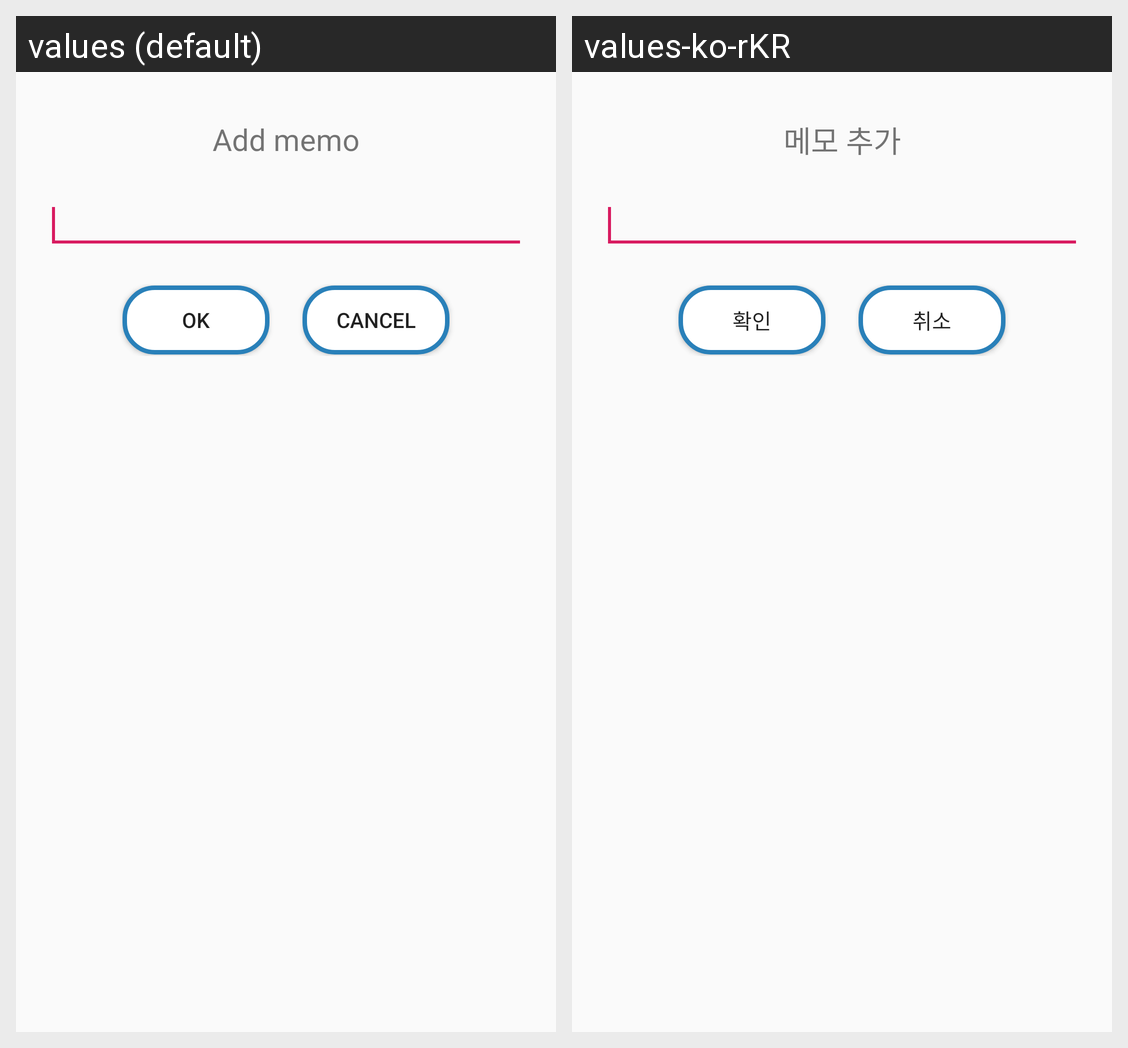

The Android screen above is rendered under two locales of the same app. Produce the string resources it draws, with the default and per-locale values.
Android screen res/layout/memo_popup.xml rendered under 2 locales, left to right: values (default), values-ko-rKR. Device: Nexus 5 (rendered at 1080×1920; each locale shown at half size, 540×960, under a caption strip naming it); theme AppTheme.
Strings drawn on this screen, with the default value and each locale's value (text and hints the layout hard-codes, and strings that could not be matched under every locale, appear in the picture but are not listed):

add_memo
  values: Add memo
  values-ko-rKR: 메모 추가

okay
  values: OK
  values-ko-rKR: 확인

cancel
  values: Cancel
  values-ko-rKR: 취소
